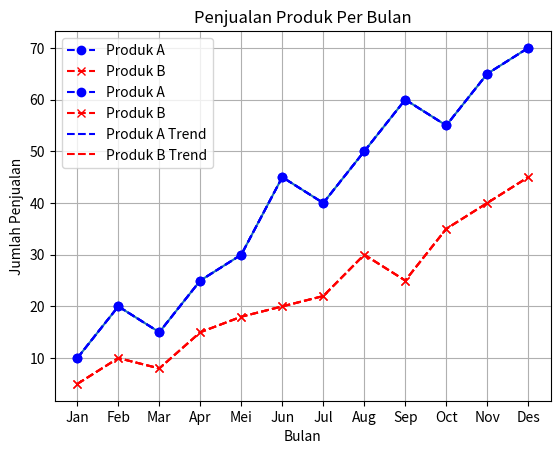
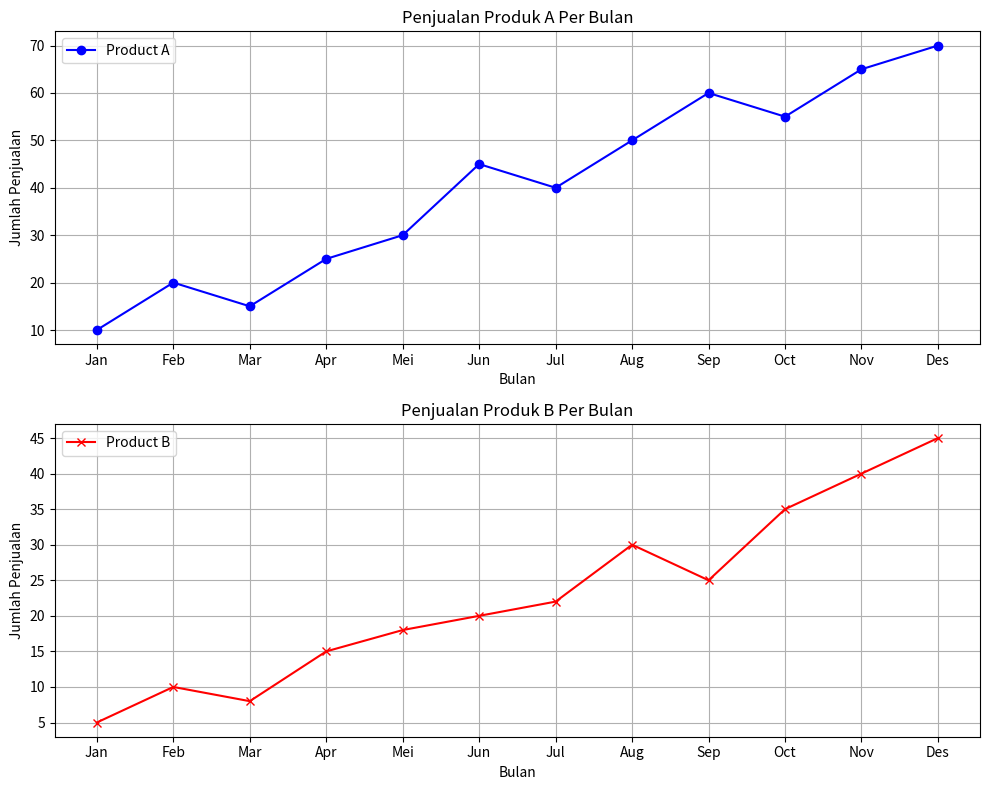

The matplotlib source for these figures, in order:
# -*- coding: utf-8 -*-
"""Praktikum3-Visdat.ipynb

Automatically generated by Colab.

Original file is located at
    https://colab.research.google.com/<link-removed>

Kelompok :
[redacted]
[redacted]
[redacted]
"""

import matplotlib.pyplot as plt

# Buat data sample
months = ['Jan', 'Feb', 'Mar', 'Apr', 'Mei', 'Jun', 'Jul', 'Aug', 'Sep', 'Oct', 'Nov', 'Des']
product_A_sales = [10,20,15,25,30,45,40,50,60,55,65,70]
product_B_sales = [5,10,8,15,18,20,22,30,25,35,40,45]

# Line Plot
plt.plot(months, product_A_sales)
plt.title('Penjualan Produk A Per Bulan')
plt.xlabel('Bulan')
plt.ylabel('Jumlah Penjualan')
plt.show()

import matplotlib.pyplot as plt

# Menambahkan Multiple Lines
plt.plot(months, product_A_sales, label='Produk A', color='blue', linestyle='--', marker='o')
plt.plot(months, product_B_sales, label='Produk B', color='red', linestyle='--', marker='x')
plt.title("Penjualan Produk Per Bulan")
plt.xlabel("Bulan")
plt.ylabel("Jumlah Penjualan")
plt.legend()
plt.show()

# Kustomisasi Line Plot
plt.plot(months, product_A_sales, label='Produk A', color='blue', linestyle='--', marker='o')
plt.plot(months, product_B_sales, label='Produk B', color='red', linestyle='--', marker='x')
plt.title("Penjualan Produk Per Bulan")
plt.xlabel("Bulan")
plt.ylabel("Jumlah Penjualan")
plt.legend()
plt.grid(True)

# Garis berbeda untuk menunjukkan trend
plt.plot(months, product_A_sales, label='Produk A Trend', linestyle='--', color='blue')
plt.plot(months, product_B_sales, label='Produk B Trend', linestyle='--', color='red')
plt.title("Penjualan Produk Per Bulan")
plt.xlabel("Bulan")
plt.ylabel("Jumlah Penjualan")
plt.legend()
plt.grid(True)
plt.show()

import matplotlib.pyplot as plt

# Subplot untuk menampilkan beberapa grafik

# Buat data sample
months = ['Jan', 'Feb', 'Mar', 'Apr', 'Mei', 'Jun', 'Jul', 'Aug', 'Sep', 'Oct', 'Nov', 'Des']
product_A_sales = [10,20,15,25,30,45,40,50,60,55,65,70]
product_B_sales = [5,10,8,15,18,20,22,30,25,35,40,45]

# Line Plot
fig, axs = plt.subplots(2,1, figsize=(10,8))

# Plot for Product A
axs[0].plot(months, product_A_sales, label='Product A', color='blue', marker='o')
axs[0].set_title('Penjualan Produk A Per Bulan')
axs[0].set_xlabel('Bulan')
axs[0].set_ylabel('Jumlah Penjualan')
axs[0].legend()
axs[0].grid(True)

# Plot for Product B
axs[1].plot(months, product_B_sales, label='Product B', color='red', marker='x')
axs[1].set_title('Penjualan Produk B Per Bulan')
axs[1].set_xlabel('Bulan')
axs[1].set_ylabel('Jumlah Penjualan')
axs[1].legend()
axs[1].grid(True)

plt.tight_layout()
plt.show()